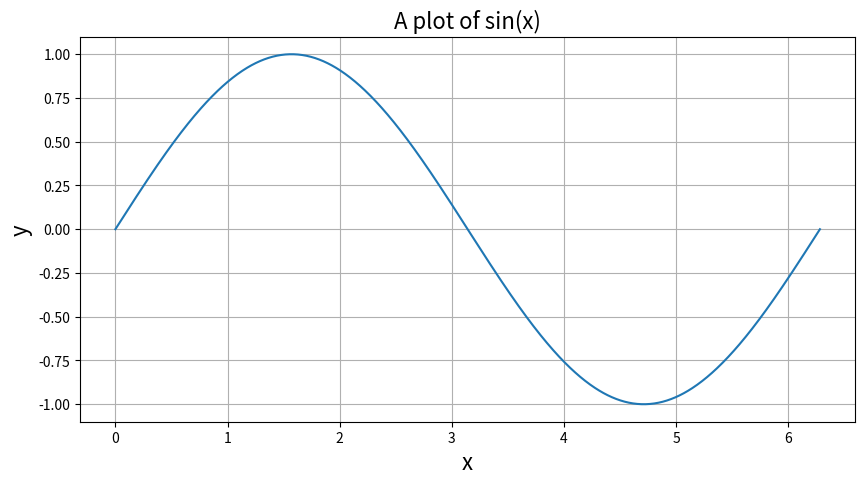

Recreate this plot in Python.
# -*- coding: utf-8 -*-
"""
Spyder Editor

This is a temporary script file.
"""

import numpy as np
import matplotlib.pyplot as plt

x = np.linspace(0, 2*np.pi, 1000)
y = np.sin(x)
fig1, ax1 = plt.subplots(figsize = [10, 5])
ax1.plot(x, y)

plt.title('A plot of sin(x)', fontsize = 16)
plt.xlabel('x', fontsize = 16)
plt.ylabel('y', fontsize = 16)
plt.grid(True)
